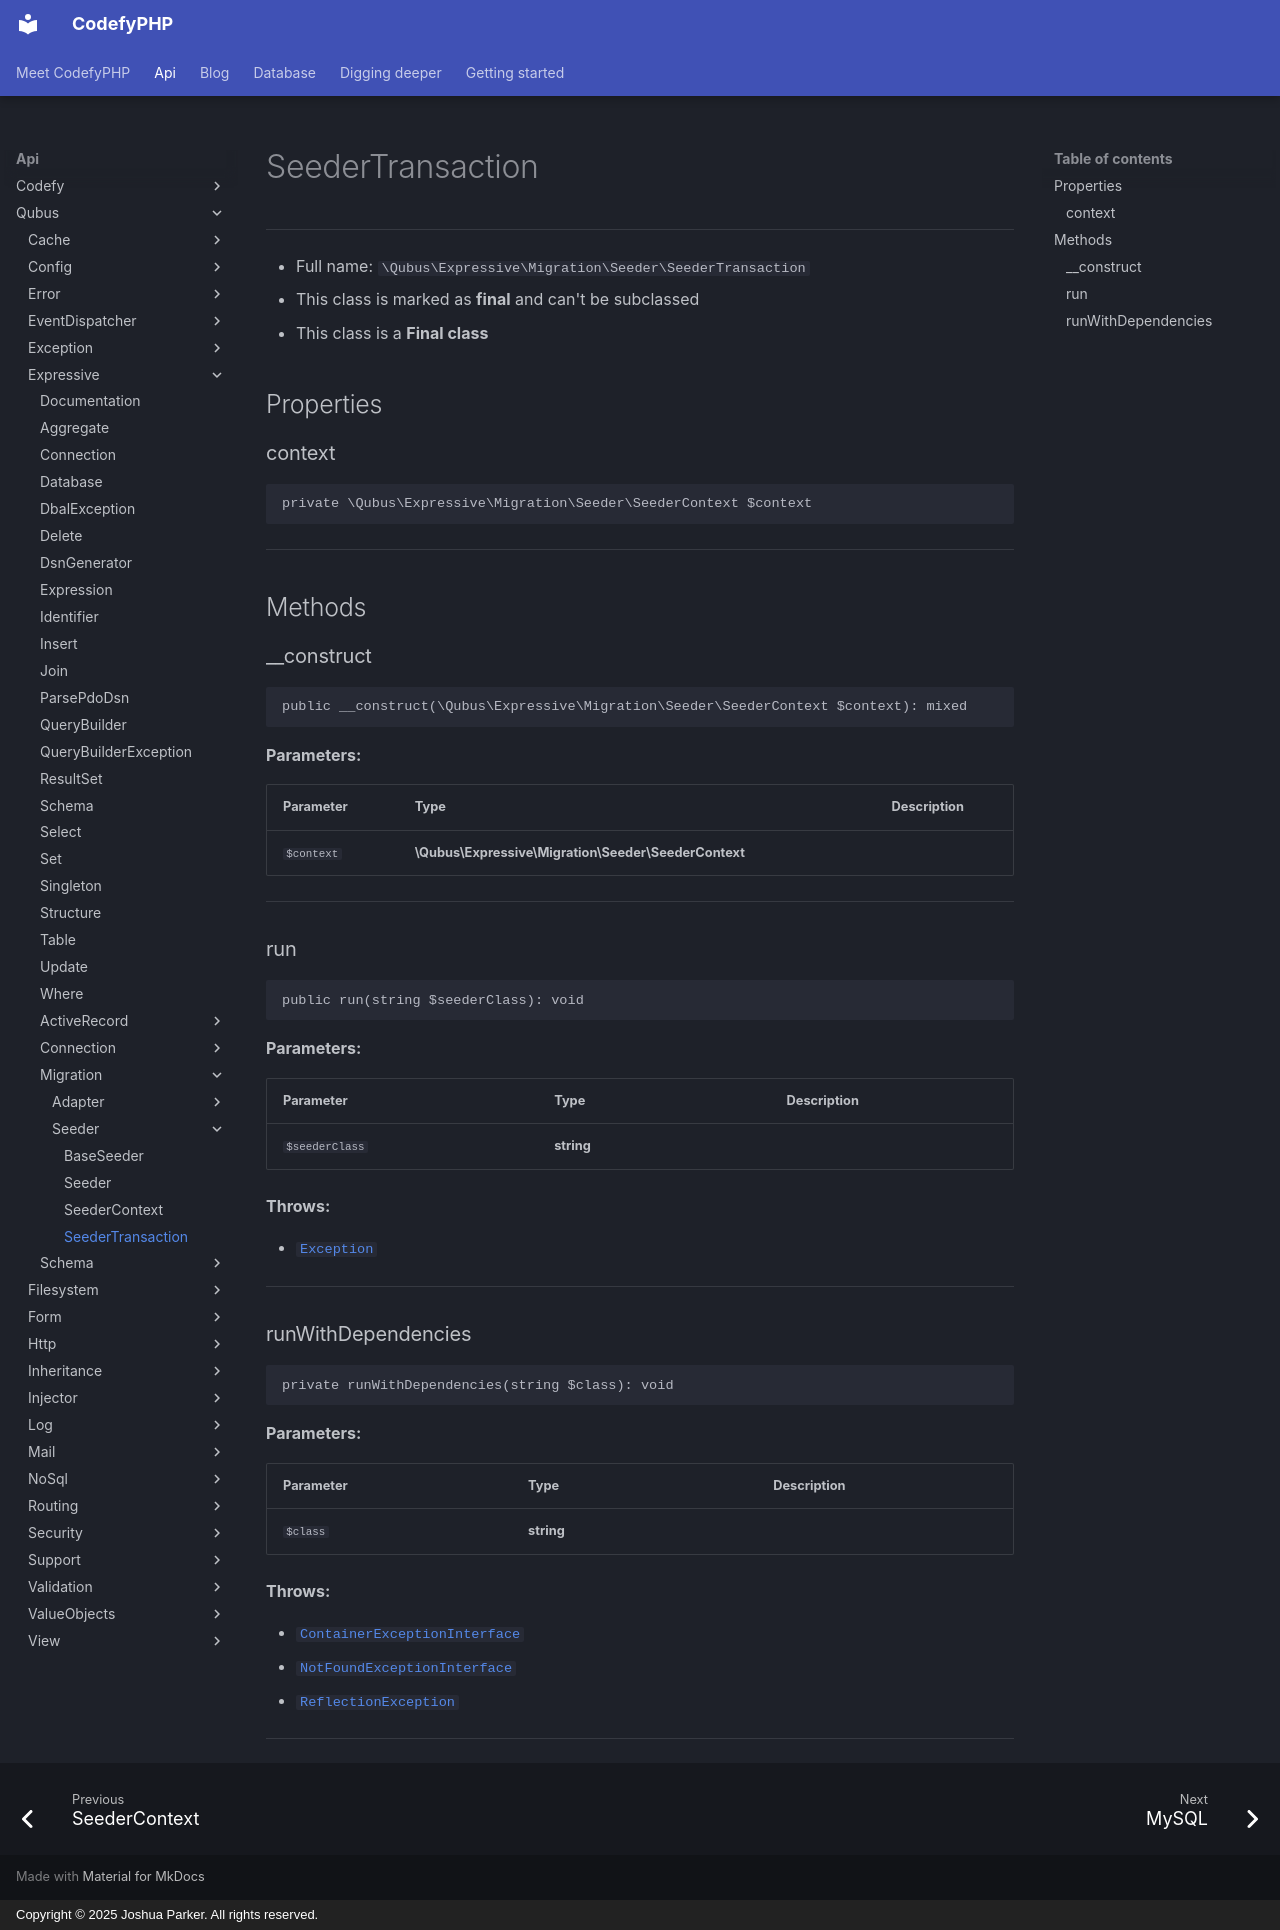

repository: codefyphp/docs · page: api/Qubus/Expressive/Migration/Seeder/SeederTransaction/index.html · generator: mkdocs · copyright: Copyright © 2025 Joshua Parker. All rights reserved.

# SeederTransaction

***

* Full name: `\Qubus\Expressive\Migration\Seeder\SeederTransaction`
* This class is marked as **final** and can't be subclassed
* This class is a **Final class**

## Properties

### context

```php
private \Qubus\Expressive\Migration\Seeder\SeederContext $context
```

***

## Methods

### __construct

```php
public __construct(\Qubus\Expressive\Migration\Seeder\SeederContext $context): mixed
```

**Parameters:**

| Parameter  | Type                                                 | Description |
|------------|------------------------------------------------------|-------------|
| `$context` | **\Qubus\Expressive\Migration\Seeder\SeederContext** |             |

***

### run

```php
public run(string $seederClass): void
```

**Parameters:**

| Parameter      | Type       | Description |
|----------------|------------|-------------|
| `$seederClass` | **string** |             |

**Throws:**

- [`Exception`](../../../../Exception.md)

***

### runWithDependencies

```php
private runWithDependencies(string $class): void
```

**Parameters:**

| Parameter | Type       | Description |
|-----------|------------|-------------|
| `$class`  | **string** |             |

**Throws:**

- [`ContainerExceptionInterface`](../../../../Psr/Container/ContainerExceptionInterface.md)
- [`NotFoundExceptionInterface`](../../../../Psr/Container/NotFoundExceptionInterface.md)
- [`ReflectionException`](../../../../ReflectionException.md)

***
